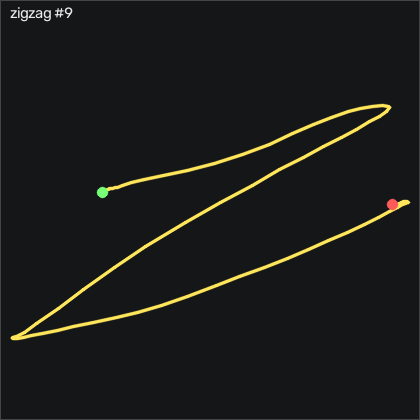

The file beside this chart, header and first rows:
t_s, ax, ay, az, gx, gy, gz, seq
0.00000, -0.867, 0.293, 0.123, -1.47, -1.368, 0.4662, 24110
0.01000, -0.867, 0.289, 0.129, -1.439, -0.8196, -0.4788, 24111
0.02000, -0.874, 0.269, 0.135, -1.409, -0.3616, -0.7839, 24112
0.03100, -0.894, 0.254, 0.136, -0.9816, -0.1176, -0.6008, 24113
0.04000, -0.904, 0.237, 0.146, -0.1286, -0.6666, -0.5089, 24114
0.05000, -0.908, 0.213, 0.149, 1.061, -1.978, -0.2648, 24115
0.06000, -0.905, 0.193, 0.155, 2.92, -3.35, 0.8321, 24116
0.07000, -0.9, 0.188, 0.154, 5.268, -4.509, 2.509, 24117
0.08000, -0.892, 0.195, 0.155, 7.768, -5.454, 3.332, 24118
0.09000, -0.881, 0.199, 0.152, 9.993, -6.094, 3.729, 24119
0.1, -0.878, 0.207, 0.146, 12.07, -6.216, 3.82, 24120
0.11, -0.869, 0.219, 0.139, 14.23, -5.941, 4.033, 24121
0.12, -0.856, 0.244, 0.13, 16.03, -5.271, 4.155, 24122
0.13, -0.85, 0.251, 0.117, 16.67, -4.021, 3.424, 24123
0.14, -0.905, 0.191, 0.107, 16.3, -2.161, 2.722, 24124
0.15, -1.005, 0.06700, 0.101, 17.07, -1.46, 4.216, 24125
0.161, -1.084, -0.148, 0.114, 21.37, -4.387, 7.54, 24126
0.17, -1.128, -0.437, 0.151, 32.89, -10.54, 9.735, 24127
0.18, -1.096, -0.783, 0.189, 56.76, -19.45, 3.972, 24128
0.19, -1.008, -1.131, 0.173, 95.3, -30.39, -15.94, 24129
0.2, -1.022, -1.367, 0.189, 148.5, -37.86, -45.78, 24130
0.21, -1.27, -1.206, 0.08000, 212, -42.43, -76.03, 24131
0.22, -1.48, -0.81, -0.101, 270.5, -55.36, -93.74, 24132
0.23, -1.472, -0.169, -0.264, 306.5, -78.84, -84.14, 24133
0.24, -1.225, 0.446, -0.374, 314.5, -100.9, -53.44, 24134
0.25, -0.825, 0.844, -0.393, 295.5, -116.6, -19.81, 24135
0.26, -0.542, 1.05, -0.359, 265.4, -114.4, 9.613, 24136
0.27, -0.389, 1.086, -0.27, 230.6, -100.8, 30.1, 24137
0.28, -0.316, 1.097, -0.183, 199.8, -82.28, 39.28, 24138
0.291, -0.3, 1.206, -0.178, 175.6, -62.1, 34.22, 24139
0.3, -0.318, 1.347, -0.217, 153.7, -42.25, 21.08, 24140
0.31, -0.364, 1.63, -0.265, 133.5, -23.2, 10.13, 24141
0.32, -0.43, 1.961, -0.362, 106.4, -6.673, 0.7101, 24142
0.331, -0.384, 2.136, -0.404, 64.75, 6.04, -4.503, 24143
0.34, -0.422, 2.053, -0.391, 14.72, 23.24, -4.442, 24144
0.35, -0.502, 1.799, -0.323, -35.4, 38.63, -4.564, 24145
0.36, -0.499, 1.654, -0.291, -76.59, 52.78, -1.668, 24146
0.37, -0.52, 1.456, -0.281, -112.8, 66.59, -8.741, 24147
0.38, -0.562, 1.154, -0.243, -145.9, 79, -24.32, 24148
0.39, -0.532, 1.063, -0.226, -171.3, 90.64, -31.82, 24149
0.4, -0.492, 1.191, -0.295, -195.2, 104.5, -33.25, 24150
0.41, -0.389, 1.231, -0.377, -228.1, 121.3, -27.49, 24151
0.42, -0.309, 1.218, -0.496, -267.3, 142.7, -16.91, 24152
0.43, -0.288, 1.154, -0.649, -310.3, 169.4, 0.8022, 24153
0.44, -0.31, 0.942, -0.774, -354.5, 198.1, 24.98, 24154
0.45, -0.414, 0.419, -0.849, -391.6, 224.2, 46.63, 24155
0.461, -0.65, -0.207, -0.914, -405.5, 247.1, 61.23, 24156
0.47, -1.104, -0.746, -0.794, -388.6, 258.3, 46.59, 24157
0.48, -1.742, -1.314, -0.565, -345, 246.7, -3.162, 24158
0.49, -2.21, -1.483, -0.153, -284.5, 208, -35.42, 24159
0.501, -2.423, -1.646, -0.133, -223.4, 160.1, -15.08, 24160
0.51, -2.317, -1.678, -0.235, -156.2, 104.1, 15.8, 24161
0.52, -1.731, -1.226, -0.08300, -88.51, 44.09, 38.45, 24162
0.53, -1.258, -0.937, -0.151, -39.4, 15.03, 49.19, 24163
0.54, -1.133, -0.765, -0.163, -8.208, 8.144, 46.84, 24164
0.55, -1.094, -0.712, -0.162, 16.24, 3.418, 38.55, 24165
0.56, -1.113, -0.704, -0.14, 41.03, -2.771, 25.59, 24166
0.57, -1.139, -0.744, -0.121, 67.07, -10.82, 20.19, 24167
0.58, -1.11, -0.744, -0.115, 96.06, -19.33, 23.45, 24168
0.59, -1.079, -0.738, -0.144, 127.2, -27.31, 26.23, 24169
... 50 more rows
